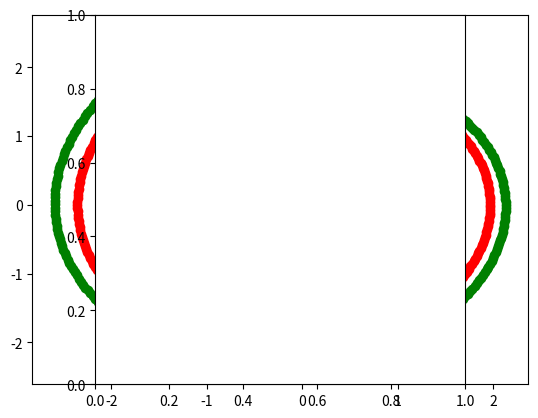

Here is the Python script that generated this plot:
# ---------------------------------------------------------------------------
# Solves a differential equation numerically
#
# Modul:   PHY125
# Author:  Tino Heuberger
# [redacted]
# ---------------------------------------------------------------------------

import numpy as np
import matplotlib.pyplot as pl
from scipy.integrate import odeint
import math

def F(X, t):
    omega = 2
    return np.array([X[2],X[3],2*X[3],-2*X[2]+math.cos(omega*t)])

# Do an integration using Eulers algorithm
def Euler(F, ini, t):
    list = []

    result = 1*ini
    list.append(1*ini)
    deltaT = t[1]-t[0]
    for i in t:
        result += deltaT * F(result, i)
        list.append(1*result)

    return list

# DO an integration using RungKutta algorithm
def RungaKutta2(F,ini,T):
    list = []

    result = 1*ini
    list.append(1*ini)
    deltaT = t[1]-t[0]
    for i in t:
        result += 1/2 * deltaT * (F(result, i) + F(result + deltaT*F(result, i), i))
        list.append(1*result)

    return list

ini = np.array([0.0,0.0,0,0])
t = np.linspace(0,10,1000)
z = Euler(F,ini, t)
z2 = RungaKutta2(F, ini, t)

z=np.array(z)
z2=np.array(z2)

pl.scatter(z[:,0],z[:,1], color='g')
pl.scatter(z2[:,0],z2[:,1],color='r')
pl.axes().set_aspect('equal')
pl.show()

